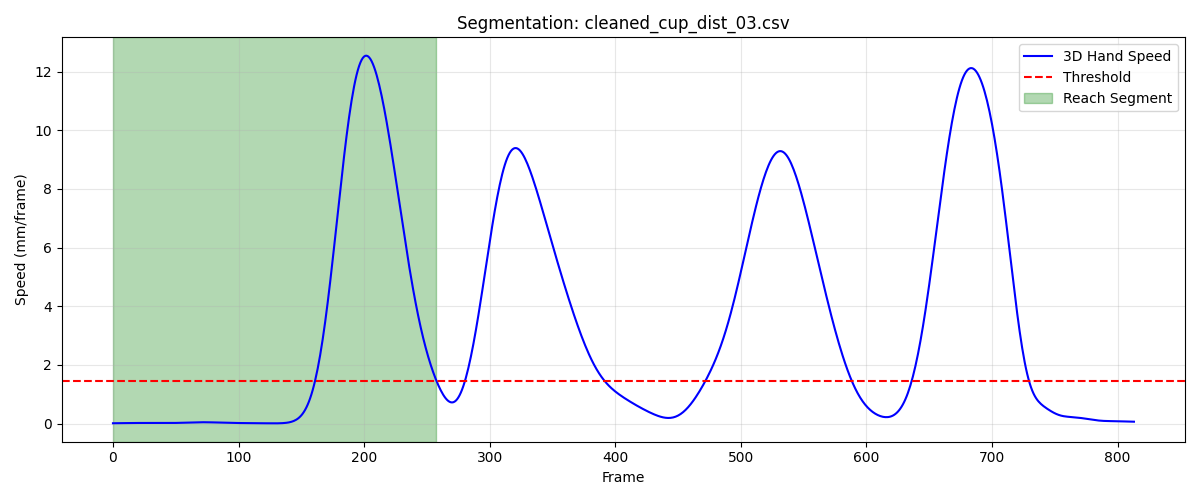

Values plotted in this chart, from the file beside it:
frame, sub_frame, shoulderr_x, shoulderr_y, shoulderr_z, humr1_x, humr1_y, humr1_z, humr2_x, humr2_y, humr2_z, humr3_x, humr3_y, humr3_z, humr4_x, humr4_y, humr4_z, humr5_x, humr5_y, humr5_z, humr6_x, humr6_y, humr6_z, humr7_x
1, 0, 153.5, -661.7, 658.8, 194.2, -658.5, 496.4, 198.8, -663.9, 424.1, 199.1, -710.7, 501, 139.6, -632.7, 472.7, 194.1, -723.8, 443.4, 156.2, -641.7, 418.5, 149.3
2, 0, 153.5, -661.6, 658.8, 194.3, -658.4, 496.4, 198.8, -663.8, 424.1, 199.1, -710.6, 501, 139.6, -632.7, 472.7, 194.1, -723.8, 443.4, 156.2, -641.6, 418.5, 149.3
3, 0, 153.5, -661.5, 658.7, 194.3, -658.3, 496.4, 198.8, -663.8, 424, 199.1, -710.5, 501, 139.7, -632.6, 472.6, 194.1, -723.7, 443.3, 156.2, -641.5, 418.5, 149.3
4, 0, 153.5, -661.3, 658.7, 194.3, -658.2, 496.4, 198.8, -663.7, 424, 199.2, -710.4, 501, 139.7, -632.5, 472.6, 194.1, -723.6, 443.3, 156.3, -641.5, 418.5, 149.3
5, 0, 153.6, -661.2, 658.7, 194.3, -658.2, 496.4, 198.8, -663.6, 424, 199.2, -710.3, 501, 139.7, -632.5, 472.6, 194.1, -723.5, 443.3, 156.3, -641.4, 418.5, 149.3
6, 0, 153.6, -661.1, 658.7, 194.3, -658.1, 496.3, 198.8, -663.5, 424.0, 199.2, -710.2, 501, 139.7, -632.4, 472.6, 194.1, -723.5, 443.3, 156.3, -641.3, 418.4, 149.3
7, 0, 153.6, -661, 658.7, 194.3, -658, 496.3, 198.8, -663.5, 424, 199.2, -710.2, 501, 139.7, -632.3, 472.6, 194.1, -723.4, 443.3, 156.3, -641.2, 418.4, 149.3
8, 0, 153.6, -660.9, 658.7, 194.4, -657.9, 496.3, 198.8, -663.4, 424, 199.2, -710.1, 501, 139.7, -632.2, 472.6, 194.1, -723.3, 443.3, 156.3, -641.2, 418.4, 149.3
9, 0, 153.7, -660.7, 658.7, 194.4, -657.8, 496.3, 198.9, -663.3, 423.9, 199.2, -710, 501, 139.7, -632.1, 472.5, 194.1, -723.2, 443.3, 156.3, -641.1, 418.4, 149.3
10, 0, 153.7, -660.6, 658.6, 194.4, -657.7, 496.3, 198.9, -663.2, 423.9, 199.2, -709.9, 501, 139.7, -632, 472.5, 194.1, -723.1, 443.3, 156.3, -641, 418.4, 149.3
11, 0, 153.7, -660.5, 658.6, 194.4, -657.6, 496.2, 198.9, -663.1, 423.9, 199.2, -709.8, 501, 139.8, -632, 472.5, 194.1, -723, 443.3, 156.3, -640.9, 418.4, 149.3
12, 0, 153.8, -660.4, 658.6, 194.4, -657.5, 496.2, 198.9, -663.1, 423.9, 199.3, -709.7, 501, 139.8, -631.9, 472.5, 194.1, -723, 443.3, 156.3, -640.9, 418.3, 149.3
13, 0, 153.8, -660.3, 658.6, 194.5, -657.4, 496.2, 198.9, -663, 423.9, 199.3, -709.6, 501, 139.8, -631.8, 472.5, 194.1, -722.9, 443.3, 156.3, -640.8, 418.3, 149.3
14, 0, 153.8, -660.2, 658.6, 194.5, -657.3, 496.2, 198.9, -662.9, 423.9, 199.3, -709.6, 500.9, 139.8, -631.7, 472.5, 194.1, -722.8, 443.3, 156.3, -640.7, 418.3, 149.3
15, 0, 153.9, -660, 658.6, 194.5, -657.3, 496.2, 198.9, -662.8, 423.9, 199.3, -709.5, 500.9, 139.8, -631.6, 472.4, 194.1, -722.7, 443.3, 156.3, -640.7, 418.3, 149.3
16, 0, 153.9, -659.9, 658.6, 194.5, -657.2, 496.1, 198.9, -662.7, 423.8, 199.3, -709.4, 500.9, 139.8, -631.6, 472.4, 194.1, -722.7, 443.3, 156.3, -640.6, 418.3, 149.3
17, 0, 154, -659.8, 658.5, 194.5, -657.1, 496.1, 198.9, -662.7, 423.8, 199.3, -709.4, 500.9, 139.8, -631.5, 472.4, 194.1, -722.6, 443.3, 156.4, -640.5, 418.3, 149.2
18, 0, 154, -659.7, 658.5, 194.6, -657, 496.1, 198.9, -662.6, 423.8, 199.4, -709.3, 500.9, 139.8, -631.4, 472.4, 194.2, -722.5, 443.3, 156.4, -640.5, 418.2, 149.2
19, 0, 154, -659.6, 658.5, 194.6, -656.9, 496.1, 199, -662.5, 423.8, 199.4, -709.2, 500.9, 139.9, -631.3, 472.4, 194.2, -722.4, 443.3, 156.4, -640.4, 418.2, 149.2
20, 0, 154.1, -659.6, 658.5, 194.6, -656.8, 496.1, 199, -662.5, 423.8, 199.4, -709.1, 500.9, 139.9, -631.3, 472.4, 194.2, -722.4, 443.3, 156.4, -640.3, 418.2, 149.2
21, 0, 154.1, -659.5, 658.5, 194.6, -656.8, 496.1, 199, -662.4, 423.8, 199.4, -709.1, 500.9, 139.9, -631.2, 472.3, 194.2, -722.3, 443.3, 156.4, -640.3, 418.2, 149.2
22, 0, 154.1, -659.4, 658.5, 194.6, -656.7, 496, 199, -662.3, 423.8, 199.5, -709, 500.9, 139.9, -631.2, 472.3, 194.3, -722.2, 443.2, 156.4, -640.2, 418.2, 149.2
23, 0, 154.2, -659.3, 658.5, 194.6, -656.6, 496, 199, -662.3, 423.7, 199.5, -708.9, 500.9, 139.9, -631.1, 472.3, 194.3, -722.2, 443.2, 156.4, -640.2, 418.2, 149.2
24, 0, 154.2, -659.2, 658.5, 194.6, -656.5, 496, 199, -662.2, 423.7, 199.5, -708.8, 500.9, 139.9, -631.1, 472.3, 194.3, -722.1, 443.2, 156.4, -640.1, 418.1, 149.2
25, 0, 154.2, -659.1, 658.4, 194.6, -656.5, 496, 199, -662.2, 423.7, 199.5, -708.8, 500.9, 139.9, -631, 472.3, 194.3, -722, 443.2, 156.4, -640.1, 418.1, 149.2
26, 0, 154.3, -659.1, 658.4, 194.6, -656.4, 496, 199, -662.1, 423.7, 199.6, -708.7, 500.8, 139.9, -631, 472.2, 194.4, -722, 443.2, 156.4, -640, 418.1, 149.2
27, 0, 154.3, -659, 658.4, 194.7, -656.3, 495.9, 199, -662.1, 423.7, 199.6, -708.6, 500.8, 139.9, -630.9, 472.2, 194.4, -721.9, 443.2, 156.4, -640, 418.1, 149.2
28, 0, 154.3, -658.9, 658.4, 194.7, -656.3, 495.9, 199, -662, 423.6, 199.6, -708.6, 500.8, 139.9, -630.9, 472.2, 194.4, -721.9, 443.2, 156.4, -639.9, 418, 149.3
29, 0, 154.3, -658.9, 658.4, 194.7, -656.2, 495.9, 199, -662, 423.6, 199.6, -708.5, 500.8, 139.9, -630.9, 472.2, 194.4, -721.8, 443.2, 156.4, -639.9, 418, 149.3
30, 0, 154.3, -658.8, 658.4, 194.7, -656.2, 495.9, 199.1, -661.9, 423.6, 199.6, -708.4, 500.8, 139.9, -630.8, 472.2, 194.5, -721.8, 443.2, 156.4, -639.8, 418, 149.3
31, 0, 154.4, -658.8, 658.4, 194.7, -656.1, 495.9, 199.1, -661.9, 423.6, 199.6, -708.4, 500.8, 139.9, -630.8, 472.2, 194.5, -721.7, 443.2, 156.4, -639.8, 418, 149.3
32, 0, 154.4, -658.7, 658.3, 194.7, -656.1, 495.9, 199.1, -661.9, 423.6, 199.6, -708.3, 500.8, 139.9, -630.8, 472.2, 194.5, -721.7, 443.2, 156.4, -639.8, 418, 149.3
33, 0, 154.4, -658.7, 658.3, 194.7, -656, 495.9, 199.1, -661.8, 423.6, 199.7, -708.3, 500.8, 139.9, -630.7, 472.2, 194.5, -721.7, 443.2, 156.4, -639.7, 418, 149.4
34, 0, 154.4, -658.7, 658.3, 194.7, -656, 495.8, 199.1, -661.8, 423.6, 199.7, -708.2, 500.8, 139.9, -630.7, 472.1, 194.5, -721.6, 443.2, 156.4, -639.7, 418, 149.4
35, 0, 154.5, -658.6, 658.3, 194.8, -656, 495.8, 199.1, -661.8, 423.6, 199.7, -708.2, 500.8, 139.9, -630.7, 472.1, 194.6, -721.6, 443.2, 156.4, -639.7, 418, 149.4
36, 0, 154.5, -658.6, 658.3, 194.8, -655.9, 495.8, 199.1, -661.7, 423.6, 199.8, -708.2, 500.8, 139.9, -630.7, 472.1, 194.6, -721.6, 443.2, 156.5, -639.7, 418, 149.4
37, 0, 154.5, -658.6, 658.3, 194.8, -655.9, 495.8, 199.2, -661.7, 423.5, 199.8, -708.2, 500.8, 139.9, -630.7, 472.1, 194.6, -721.6, 443.1, 156.5, -639.6, 418, 149.4
38, 0, 154.5, -658.6, 658.3, 194.8, -655.9, 495.8, 199.2, -661.7, 423.5, 199.9, -708.1, 500.7, 140, -630.7, 472.1, 194.6, -721.5, 443.1, 156.5, -639.6, 418, 149.5
39, 0, 154.6, -658.6, 658.3, 194.9, -655.9, 495.8, 199.2, -661.7, 423.5, 199.9, -708.1, 500.7, 140, -630.6, 472.1, 194.7, -721.5, 443.1, 156.5, -639.6, 417.9, 149.5
40, 0, 154.6, -658.6, 658.3, 194.9, -655.9, 495.8, 199.2, -661.7, 423.5, 200, -708.1, 500.7, 140, -630.6, 472.1, 194.7, -721.5, 443.1, 156.5, -639.6, 417.9, 149.5
41, 0, 154.6, -658.6, 658.3, 194.9, -655.9, 495.8, 199.3, -661.6, 423.5, 200, -708.1, 500.7, 140, -630.6, 472.1, 194.7, -721.5, 443.1, 156.6, -639.6, 417.9, 149.6
42, 0, 154.7, -658.6, 658.2, 194.9, -655.9, 495.8, 199.3, -661.6, 423.5, 200, -708.1, 500.7, 140.1, -630.6, 472.1, 194.7, -721.5, 443.1, 156.6, -639.6, 417.9, 149.6
43, 0, 154.7, -658.6, 658.2, 195, -655.9, 495.7, 199.3, -661.7, 423.5, 200.1, -708.1, 500.7, 140.1, -630.7, 472.1, 194.8, -721.5, 443, 156.6, -639.6, 417.9, 149.6
44, 0, 154.7, -658.6, 658.2, 195.0, -655.9, 495.7, 199.4, -661.7, 423.4, 200.1, -708.1, 500.6, 140.1, -630.7, 472.1, 194.8, -721.5, 443, 156.6, -639.6, 417.9, 149.6
45, 0, 154.8, -658.6, 658.2, 195, -655.9, 495.7, 199.4, -661.7, 423.4, 200.1, -708.2, 500.6, 140.1, -630.7, 472.1, 194.8, -721.5, 443, 156.7, -639.6, 417.9, 149.7
46, 0, 154.8, -658.6, 658.2, 195.1, -655.9, 495.7, 199.4, -661.7, 423.4, 200.2, -708.2, 500.6, 140.2, -630.7, 472, 194.8, -721.6, 443, 156.7, -639.6, 417.9, 149.7
47, 0, 154.8, -658.7, 658.2, 195.1, -656, 495.7, 199.4, -661.7, 423.4, 200.2, -708.2, 500.6, 140.2, -630.7, 472, 194.9, -721.6, 443, 156.7, -639.7, 417.9, 149.7
48, 0, 154.9, -658.7, 658.2, 195.1, -656, 495.7, 199.5, -661.7, 423.4, 200.2, -708.2, 500.6, 140.2, -630.8, 472, 194.9, -721.6, 443, 156.8, -639.7, 417.8, 149.7
49, 0, 154.9, -658.7, 658.2, 195.1, -656, 495.7, 199.5, -661.7, 423.4, 200.2, -708.2, 500.6, 140.3, -630.8, 472, 194.9, -721.6, 443, 156.8, -639.7, 417.8, 149.8
50, 0, 154.9, -658.8, 658.2, 195.2, -656, 495.7, 199.5, -661.8, 423.4, 200.2, -708.3, 500.6, 140.3, -630.8, 472, 194.9, -721.6, 442.9, 156.8, -639.7, 417.8, 149.8
51, 0, 155, -658.8, 658.2, 195.2, -656.1, 495.7, 199.5, -661.8, 423.4, 200.3, -708.3, 500.6, 140.3, -630.8, 472, 195, -721.7, 442.9, 156.8, -639.8, 417.8, 149.8
52, 0, 155, -658.8, 658.2, 195.2, -656.1, 495.7, 199.6, -661.8, 423.4, 200.3, -708.3, 500.5, 140.3, -630.9, 472, 195, -721.7, 442.9, 156.9, -639.8, 417.8, 149.8
53, 0, 155, -658.9, 658.1, 195.3, -656.1, 495.7, 199.6, -661.8, 423.4, 200.3, -708.3, 500.5, 140.4, -630.9, 472, 195, -721.7, 442.9, 156.9, -639.8, 417.8, 149.8
54, 0, 155.1, -658.9, 658.1, 195.3, -656.2, 495.7, 199.6, -661.9, 423.3, 200.3, -708.4, 500.5, 140.4, -630.9, 472, 195, -721.8, 442.9, 156.9, -639.8, 417.8, 149.9
55, 0, 155.1, -658.9, 658.1, 195.3, -656.2, 495.7, 199.6, -661.9, 423.3, 200.3, -708.4, 500.5, 140.4, -631, 472, 195, -721.8, 442.9, 156.9, -639.9, 417.8, 149.9
56, 0, 155.1, -658.9, 658.1, 195.3, -656.2, 495.6, 199.7, -661.9, 423.3, 200.3, -708.4, 500.5, 140.4, -631, 472, 195.1, -721.8, 442.9, 157, -639.9, 417.8, 149.9
57, 0, 155.1, -659, 658.1, 195.4, -656.3, 495.6, 199.7, -662, 423.3, 200.3, -708.5, 500.5, 140.5, -631, 472, 195.1, -721.9, 442.9, 157, -640, 417.8, 150
58, 0, 155.2, -659, 658.1, 195.4, -656.3, 495.6, 199.7, -662, 423.3, 200.3, -708.5, 500.5, 140.5, -631.1, 472, 195.1, -721.9, 442.9, 157, -640, 417.8, 150
59, 0, 155.2, -659, 658.1, 195.4, -656.4, 495.6, 199.8, -662.1, 423.3, 200.3, -708.6, 500.5, 140.5, -631.1, 472, 195.1, -722, 442.9, 157.1, -640.1, 417.8, 150
60, 0, 155.2, -659, 658.1, 195.5, -656.4, 495.6, 199.8, -662.1, 423.3, 200.4, -708.6, 500.5, 140.6, -631.1, 472, 195.1, -722, 442.8, 157.1, -640.1, 417.7, 150.1
... 198 more rows
